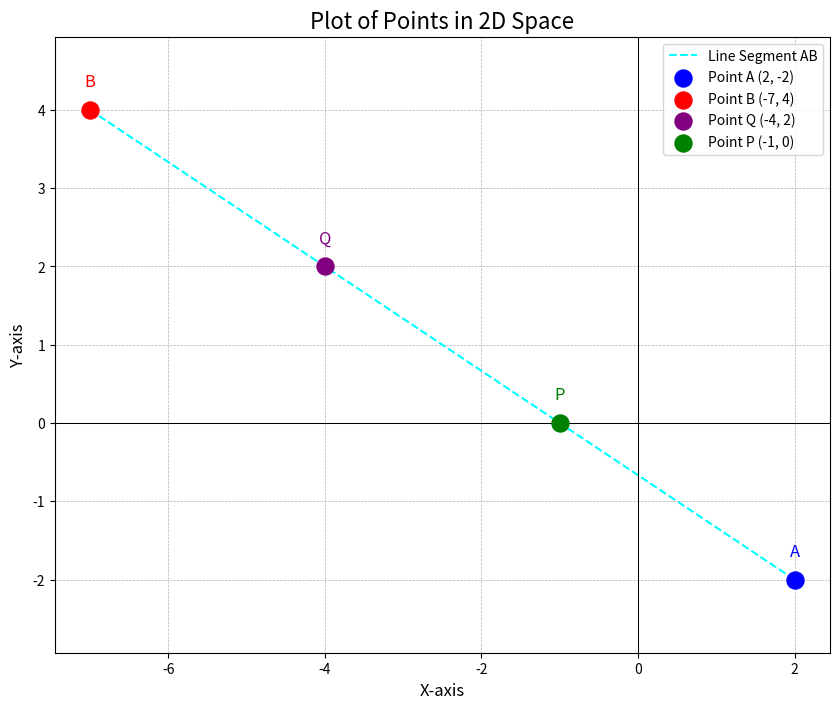

Reproduce this figure in Python.
import matplotlib.pyplot as plt
import numpy as np

# This script plots the specified 2D points and the line segment connecting A and B.

# --- Main execution part ---
if __name__ == "__main__":
    # Coordinates for the points to be plotted as per the request
    A = (2, -2)
    B = (-7, 4)
    Q = (-4, 2)
    P = (-1, 0)

    # Print the points that will be plotted
    print("Plotting the following points:")
    print(f"A = {A}")
    print(f"B = {B}")
    print(f"Q = {Q}")
    print(f"P = {P}\n")
    print("Displaying the graph...")

    # --- Plotting the graph ---

    # Generate a series of points on the line from A to B for plotting the line segment
    x_coords_line = np.linspace(A[0], B[0], 100)
    y_coords_line = np.linspace(A[1], B[1], 100)

    # Create the plot
    plt.figure(figsize=(10, 8))

    # Plot the line segment connecting A and B
    plt.plot(x_coords_line, y_coords_line, label='Line Segment AB', color='cyan', linestyle='--')

    # Plot the individual points
    plt.scatter([A[0]], [A[1]], color='blue', s=150, zorder=5, label=f'Point A {A}')
    plt.scatter([B[0]], [B[1]], color='red', s=150, zorder=5, label=f'Point B {B}')
    plt.scatter([Q[0]], [Q[1]], color='purple', s=150, zorder=5, label=f'Point Q {Q}')
    plt.scatter([P[0]], [P[1]], color='green', s=150, zorder=5, label=f'Point P {P}')
    
    # Add text labels for each point for clarity
    plt.text(A[0], A[1] + 0.3, 'A', fontsize=12, ha='center', color='blue')
    plt.text(B[0], B[1] + 0.3, 'B', fontsize=12, ha='center', color='red')
    plt.text(Q[0], Q[1] + 0.3, 'Q', fontsize=12, ha='center', color='purple')
    plt.text(P[0], P[1] + 0.3, 'P', fontsize=12, ha='center', color='green')

    # Add graph titles and labels
    plt.title('Plot of Points in 2D Space', fontsize=16)
    plt.xlabel('X-axis', fontsize=12)
    plt.ylabel('Y-axis', fontsize=12)

    # Add grid and make axes equal for a true representation
    plt.grid(True, which='both', linestyle='--', linewidth=0.5)
    plt.axhline(0, color='black', linewidth=0.75)
    plt.axvline(0, color='black', linewidth=0.75)
    plt.axis('equal')
    plt.legend()

    # Show the plot
    plt.savefig('2.png')
    plt.show()
